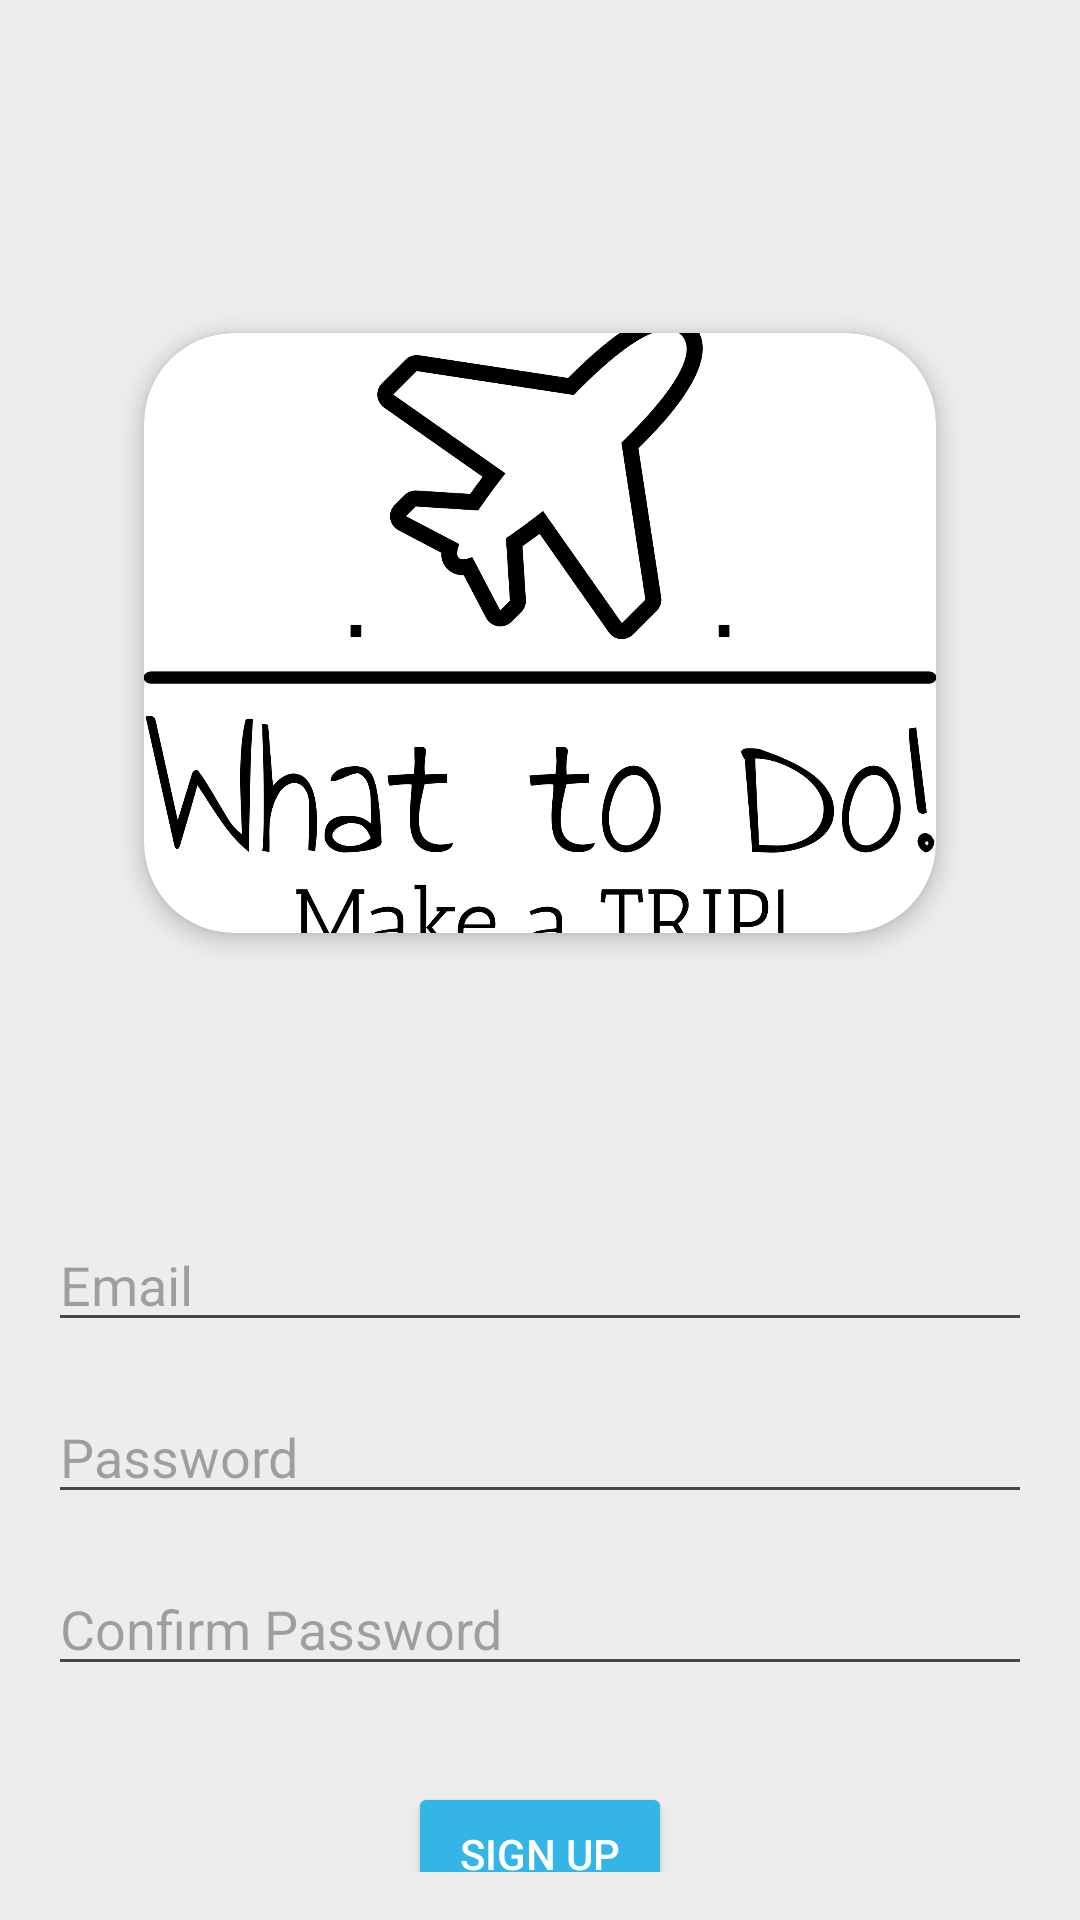

Here is an Android app screen rendered from its layout file. Give the layout XML and the strings, colors and styles it references.
<!-- AndroidManifest.xml: application theme Theme.CM_TP_WtD -->
<!-- res/layout/fragment_register.xml -->
<?xml version="1.0" encoding="utf-8"?>
<androidx.constraintlayout.widget.ConstraintLayout xmlns:android="http://schemas.android.com/apk/res/android"
    xmlns:app="http://schemas.android.com/apk/res-auto"
    xmlns:tools="http://schemas.android.com/tools"
    android:layout_width="match_parent"
    android:layout_height="match_parent"
    android:background="#EDEDED"
    android:padding="16dp"
    tools:context=".fragments.RegisterFragment">

    <ImageView
        android:id="@+id/backButton2"
        android:layout_width="wrap_content"
        android:layout_height="wrap_content"
        android:contentDescription="@string/back_button"
        android:src="@drawable/ic_back"
        app:layout_constraintEnd_toEndOf="parent"
        app:layout_constraintHorizontal_bias="0.0"
        app:layout_constraintStart_toStartOf="parent"
        app:layout_constraintTop_toTopOf="parent" />

    <androidx.cardview.widget.CardView
        android:id="@+id/cardView"
        android:layout_width="290dp"
        android:layout_height="230dp"
        android:layout_marginTop="80dp"
        app:cardCornerRadius="30dp"
        app:cardElevation="4dp"
        app:cardUseCompatPadding="true"
        app:layout_constraintBottom_toTopOf="@+id/emailEditText"
        app:layout_constraintEnd_toEndOf="parent"
        app:layout_constraintHorizontal_bias="0.498"
        app:layout_constraintStart_toStartOf="parent"
        app:layout_constraintTop_toTopOf="parent"
        app:layout_constraintVertical_bias="0.457">

        <ImageView
            android:id="@+id/appImage"
            android:layout_width="match_parent"
            android:layout_height="match_parent"
            android:scaleType="centerCrop"
            android:src="@drawable/logo" />
    </androidx.cardview.widget.CardView>

    <EditText
        android:id="@+id/emailEditText"
        android:layout_width="0dp"
        android:layout_height="wrap_content"
        android:layout_marginTop="80dp"
        android:hint="@string/email"
        android:inputType="textEmailAddress"
        app:layout_constraintEnd_toEndOf="parent"
        app:layout_constraintStart_toStartOf="parent"
        app:layout_constraintTop_toBottomOf="@+id/cardView"
        app:layout_constraintHorizontal_bias="0.0"/>

    <EditText
        android:id="@+id/passwordEditText"
        android:layout_width="0dp"
        android:layout_height="wrap_content"
        android:layout_marginTop="16dp"
        android:hint="@string/password"
        android:inputType="textPassword"
        app:layout_constraintEnd_toEndOf="parent"
        app:layout_constraintStart_toStartOf="parent"
        app:layout_constraintTop_toBottomOf="@id/emailEditText" />

    <EditText
        android:id="@+id/confirmPasswordEditText"
        android:layout_width="0dp"
        android:layout_height="wrap_content"
        android:layout_marginTop="16dp"
        android:hint="@string/confirm_password"
        android:inputType="textPassword"
        app:layout_constraintEnd_toEndOf="parent"
        app:layout_constraintStart_toStartOf="parent"
        app:layout_constraintTop_toBottomOf="@id/passwordEditText"/>

    <Button
        android:id="@+id/signupButton"
        android:layout_width="wrap_content"
        android:layout_height="wrap_content"
        android:layout_marginTop="32dp"
        android:backgroundTint="@android:color/holo_blue_light"
        android:text="@string/sign_up"
        android:textColor="@android:color/white"
        app:layout_constraintTop_toBottomOf="@id/confirmPasswordEditText"
        app:layout_constraintStart_toStartOf="parent"
        app:layout_constraintEnd_toEndOf="parent" />

    <TextView
        android:id="@+id/alreadyHaveAccountText"
        android:layout_width="wrap_content"
        android:layout_height="wrap_content"
        android:layout_marginTop="12dp"
        android:text="@string/already_account"
        android:textColor="@android:color/black"
        app:layout_constraintEnd_toEndOf="parent"
        app:layout_constraintStart_toStartOf="parent"
        app:layout_constraintTop_toBottomOf="@id/signupButton" />

    <TextView
        android:id="@+id/loginTextButton"
        android:layout_width="wrap_content"
        android:layout_height="wrap_content"
        android:layout_marginTop="4dp"
        android:text="@string/click_login"
        android:textColor="@android:color/black"
        android:textStyle="bold"
        app:layout_constraintTop_toBottomOf="@id/alreadyHaveAccountText"
        app:layout_constraintStart_toStartOf="parent"
        app:layout_constraintEnd_toEndOf="parent" />

</androidx.constraintlayout.widget.ConstraintLayout>
<!-- resources referenced by this layout -->
<resources>
  <!-- drawable logo: png bitmap (drawable, 64798 bytes) -->
  <string name="already_account">Already have an account?</string>
  <string name="back_button">Go Back</string>
  <string name="click_login">Click Here to login!</string>
  <string name="confirm_password">Confirm Password</string>
  <string name="email">Email</string>
  <string name="password">Password</string>
  <string name="sign_up">Sign Up</string>
  <style name="Theme.CM_TP_WtD" parent="Base.Theme.CM_TP_WtD" />
  <style name="Base.Theme.CM_TP_WtD" parent="Theme.Material3.DayNight.NoActionBar">
          
          
      </style>
</resources>
